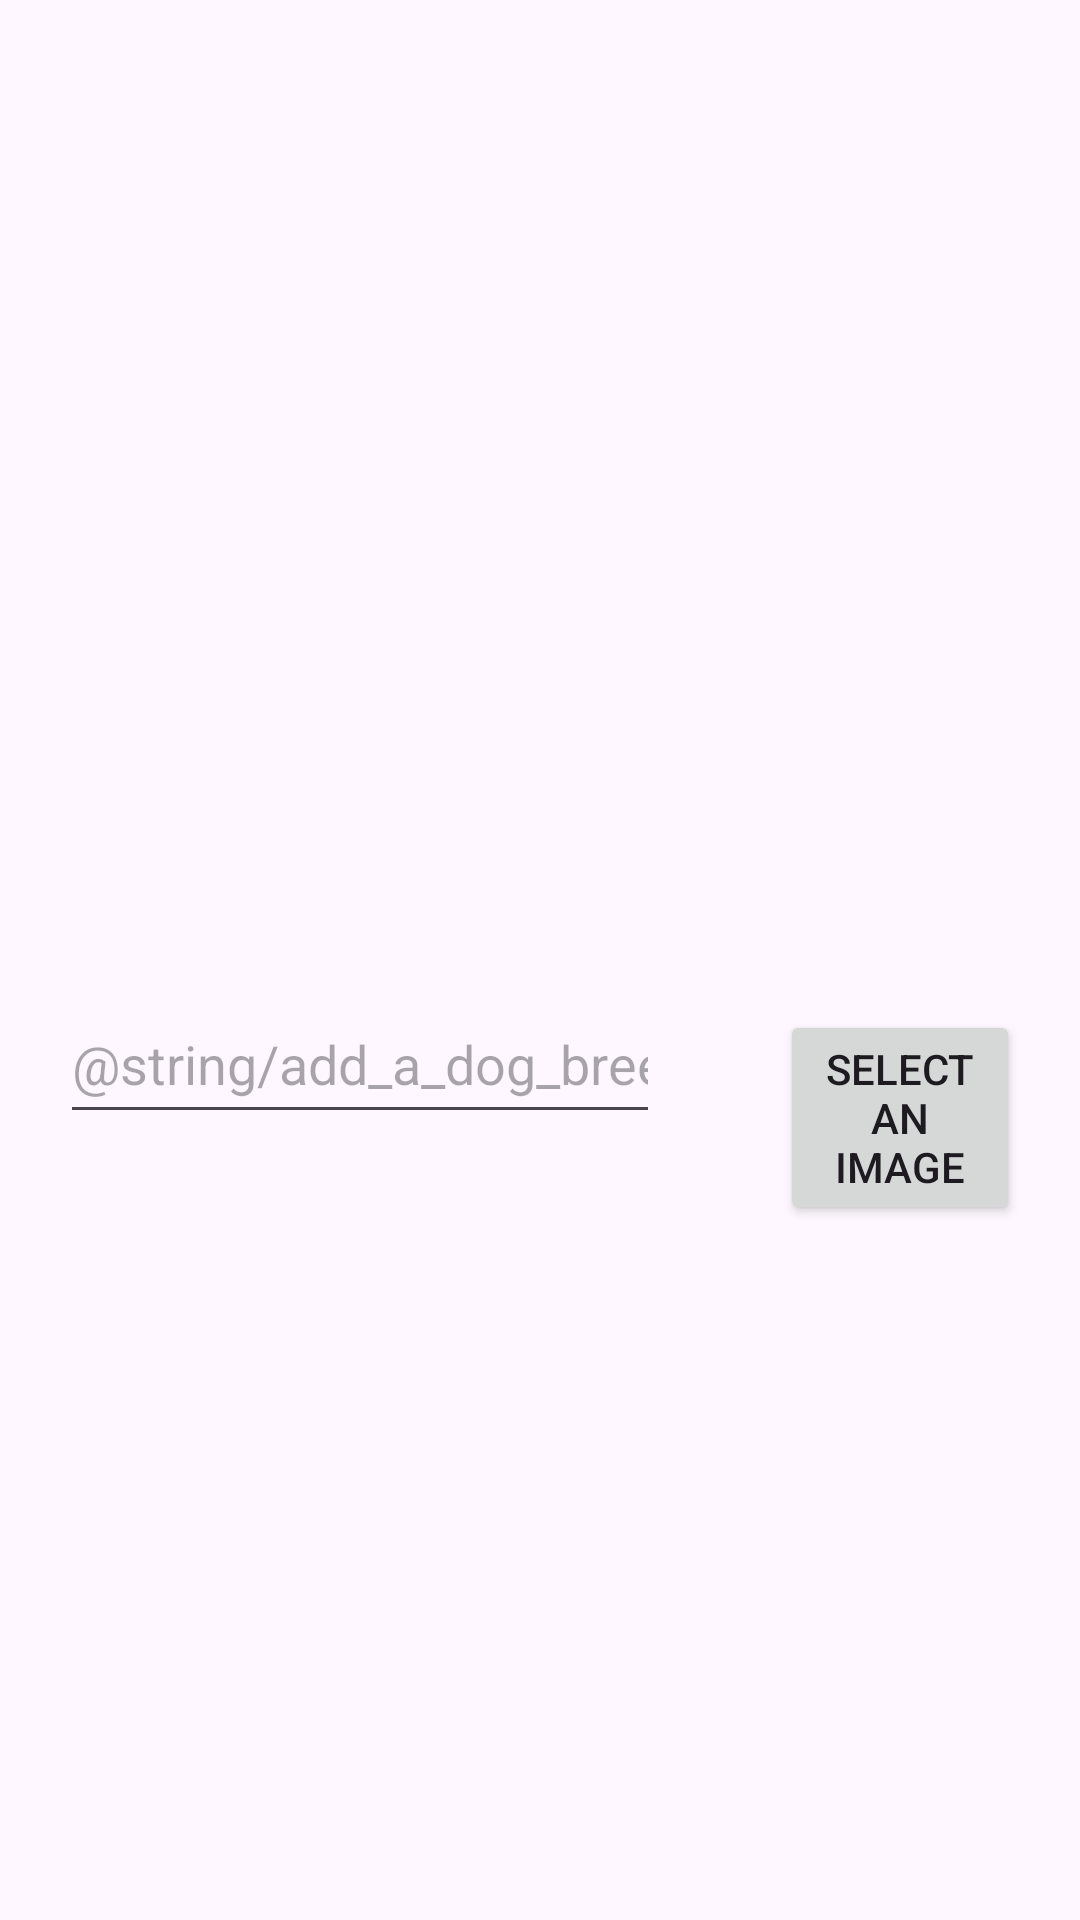

Here is an Android app screen rendered from its layout file. Give the layout XML and the strings, colors and styles it references.
<!-- AndroidManifest.xml: application theme Theme.Oblig1QuizApp -->
<!-- res/layout/gallery_landscape.xml -->
<?xml version="1.0" encoding="utf-8"?>
<androidx.constraintlayout.widget.ConstraintLayout xmlns:android="http://schemas.android.com/apk/res/android"
    xmlns:app="http://schemas.android.com/apk/res-auto"
    xmlns:tools="http://schemas.android.com/tools"
    android:layout_width="match_parent"
    android:layout_height="match_parent">

    <GridView
        android:numColumns="3"
        android:id="@+id/gridview"
        android:layout_width="wrap_content"
        android:layout_height="wrap_content"
        app:layout_constraintBottom_toTopOf="@id/linearlayout"
        app:layout_constraintEnd_toEndOf="parent"
        app:layout_constraintStart_toStartOf="parent"
        app:layout_constraintTop_toTopOf="parent">


    </GridView>

    <LinearLayout
        android:layout_marginBottom="50dp"
        android:id="@+id/linearlayout"
        android:layout_width="wrap_content"
        android:layout_height="wrap_content"
        android:orientation="horizontal"
        app:layout_constraintBottom_toBottomOf="parent"
        app:layout_constraintEnd_toEndOf="parent"
        app:layout_constraintStart_toStartOf="parent"
        app:layout_constraintTop_toBottomOf="@id/gridview">


        <EditText
            android:id="@+id/textinput"
            android:layout_width="200dp"
            android:layout_height="50dp"
            android:layout_margin="20dp"
            android:autofillHints="Dog Breed"
            android:hint="@string/add_a_dog_breed_here"
            android:inputType="text" />

        <Button
            android:id="@+id/addbutton"
            android:layout_width="wrap_content"
            android:layout_height="wrap_content"
            android:layout_margin="20dp"
            android:text="@string/addButtonText">

        </Button>

        <Button
            android:id="@+id/sortbutton"
            android:layout_width="wrap_content"
            android:layout_height="wrap_content"
            android:layout_margin="20dp"
            android:text="@string/sortButtonText">

        </Button>

    </LinearLayout>

</androidx.constraintlayout.widget.ConstraintLayout>
<!-- resources referenced by this layout -->
<resources>
  <string name="addButtonText">Select an image</string>
  <string name="sortButtonText">Sort</string>
  <style name="Theme.Oblig1QuizApp" parent="Base.Theme.Oblig1QuizApp" />
  <style name="Base.Theme.Oblig1QuizApp" parent="Theme.Material3.DayNight.NoActionBar">
          
          
      </style>
</resources>
